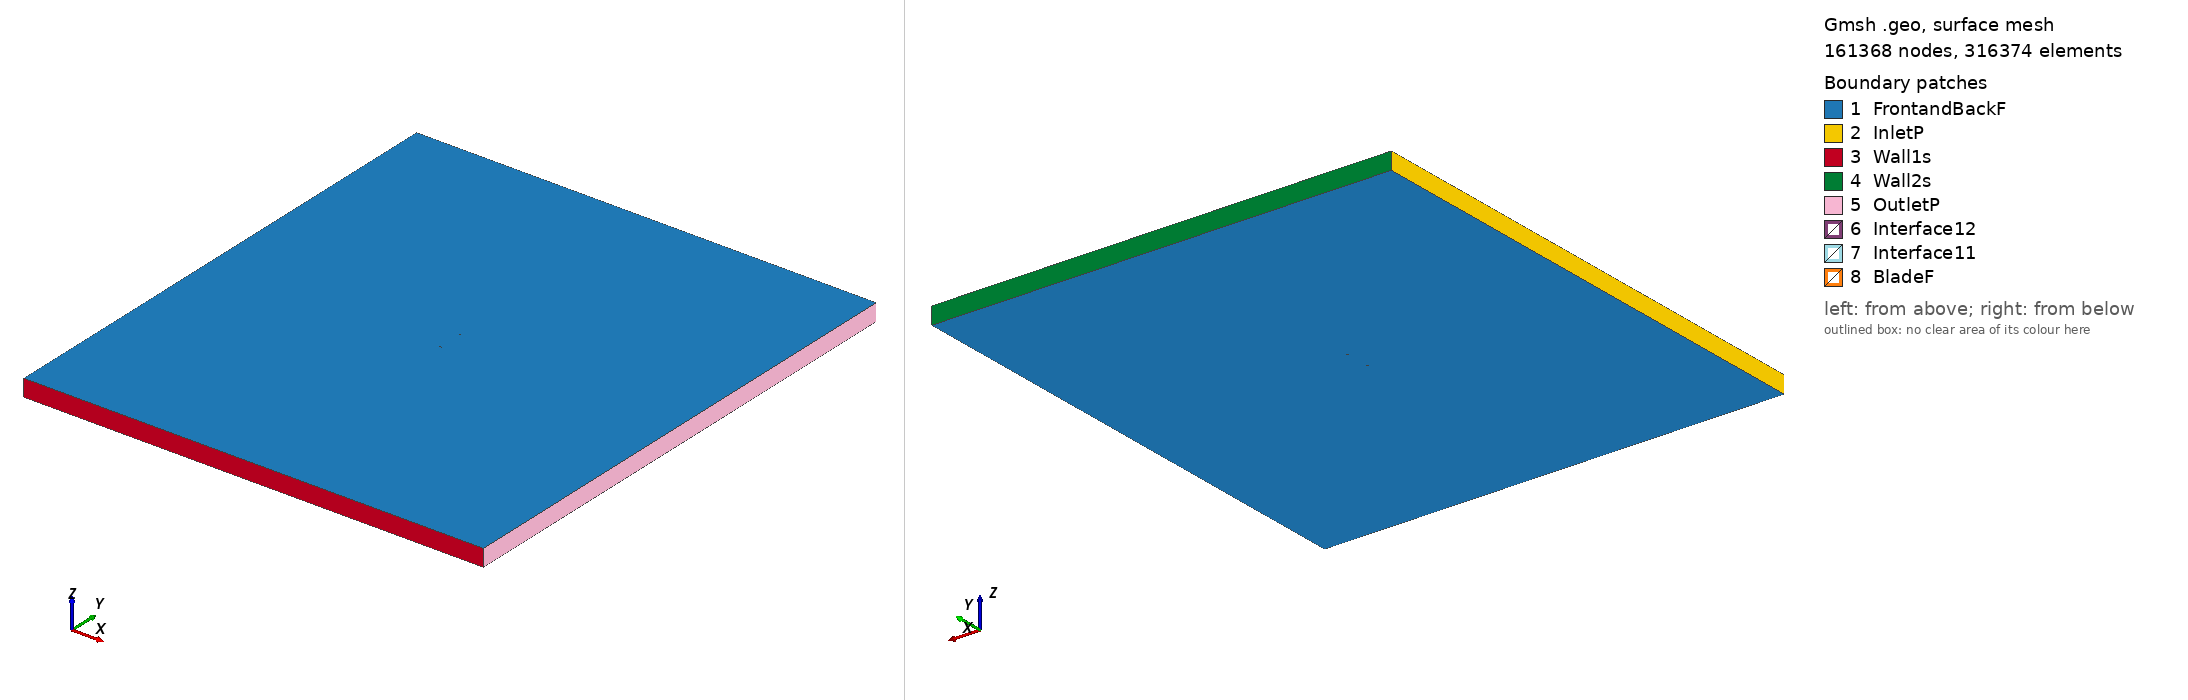

Gmsh geometry script, surface-meshed: 161368 nodes, 316374 surface elements. Boundary patches (legend numbers): 1 FrontandBackF, 2 InletP, 3 Wall1s, 4 Wall2s, 5 OutletP, 6 Interface12, 7 Interface11, 8 BladeF. Left view from above one corner, right view from below the opposite corner. Legend entries are the model's physical surfaces. The drawing asked Gmsh for element sizes between 1% and 20% of the model's largest extent; the script's own settings can give other sizes.

=== kc135d_tsr2_3.7634_aoa_-3.9906.geo (drawn) ===
SetFactory("OpenCASCADE");

Point(1) = {0.074861, 0.748508, 0, 1.0};
Point(2) = {0.074552, 0.748441, 0, 1.0};
Point(3) = {0.066773, 0.746752, 0, 1.0};
Point(4) = {0.058993, 0.745062, 0, 1.0};
Point(5) = {0.051213, 0.743373, 0, 1.0};
Point(6) = {0.043431, 0.741723, 0, 1.0};
Point(7) = {0.035645, 0.740134, 0, 1.0};
Point(8) = {0.027853, 0.738622, 0, 1.0};
Point(9) = {0.020052, 0.737238, 0, 1.0};
Point(10) = {0.012241, 0.736001, 0, 1.0};
Point(11) = {0.004417, 0.734937, 0, 1.0};
Point(12) = {-0.003421, 0.734087, 0, 1.0};
Point(13) = {-0.011271, 0.733415, 0, 1.0};
Point(14) = {-0.019132, 0.732896, 0, 1.0};
Point(15) = {-0.027008, 0.732584, 0, 1.0};
Point(16) = {-0.034892, 0.732397, 0, 1.0};
Point(17) = {-0.042790, 0.732393, 0, 1.0};
Point(18) = {-0.050703, 0.732621, 0, 1.0};
Point(19) = {-0.058648, 0.733310, 0, 1.0};
Point(20) = {-0.062640, 0.733925, 0, 1.0};
Point(21) = {-0.066649, 0.734794, 0, 1.0};
Point(22) = {-0.070685, 0.736044, 0, 1.0};
Point(23) = {-0.072720, 0.736915, 0, 1.0};
Point(24) = {-0.073541, 0.737364, 0, 1.0};
Point(25) = {-0.073956, 0.737653, 0, 1.0};
Point(26) = {-0.074818, 0.738684, 0, 1.0};
Point(27) = {-0.074852, 0.739165, 0, 1.0};
Point(28) = {-0.074117, 0.739951, 0, 1.0};
Point(29) = {-0.073734, 0.740125, 0, 1.0};
Point(30) = {-0.072959, 0.740335, 0, 1.0};
Point(31) = {-0.071004, 0.740618, 0, 1.0};
Point(32) = {-0.067091, 0.741120, 0, 1.0};
Point(33) = {-0.063177, 0.741624, 0, 1.0};
Point(34) = {-0.059264, 0.742128, 0, 1.0};
Point(35) = {-0.051436, 0.743135, 0, 1.0};
Point(36) = {-0.043609, 0.744140, 0, 1.0};
Point(37) = {-0.035782, 0.745143, 0, 1.0};
Point(38) = {-0.027946, 0.746031, 0, 1.0};
Point(39) = {-0.020106, 0.746846, 0, 1.0};
Point(40) = {-0.012257, 0.747549, 0, 1.0};
Point(41) = {-0.004401, 0.748136, 0, 1.0};
Point(42) = {0.003466, 0.748579, 0, 1.0};
Point(43) = {0.011344, 0.748859, 0, 1.0};
Point(44) = {0.019230, 0.749011, 0, 1.0};
Point(45) = {0.027118, 0.749150, 0, 1.0};
Point(46) = {0.035006, 0.749290, 0, 1.0};
Point(47) = {0.042893, 0.749431, 0, 1.0};
Point(48) = {0.050781, 0.749571, 0, 1.0};
Point(49) = {0.058669, 0.749704, 0, 1.0};
Point(50) = {0.066556, 0.749851, 0, 1.0};
Point(51) = {0.074444, 0.749991, 0, 1.0};
Point(52) = {0.074757, 0.750000, 0, 1.0};
Point(53) = {-0.074861, -0.748508, 0, 1.0};
Point(54) = {-0.074552, -0.748441, 0, 1.0};
Point(55) = {-0.066773, -0.746752, 0, 1.0};
Point(56) = {-0.058993, -0.745062, 0, 1.0};
Point(57) = {-0.051213, -0.743373, 0, 1.0};
Point(58) = {-0.043431, -0.741723, 0, 1.0};
Point(59) = {-0.035645, -0.740134, 0, 1.0};
Point(60) = {-0.027853, -0.738622, 0, 1.0};
Point(61) = {-0.020052, -0.737238, 0, 1.0};
Point(62) = {-0.012241, -0.736001, 0, 1.0};
Point(63) = {-0.004417, -0.734937, 0, 1.0};
Point(64) = {0.003421, -0.734087, 0, 1.0};
Point(65) = {0.011271, -0.733415, 0, 1.0};
Point(66) = {0.019132, -0.732896, 0, 1.0};
Point(67) = {0.027008, -0.732584, 0, 1.0};
Point(68) = {0.034892, -0.732397, 0, 1.0};
Point(69) = {0.042790, -0.732393, 0, 1.0};
Point(70) = {0.050703, -0.732621, 0, 1.0};
Point(71) = {0.058648, -0.733310, 0, 1.0};
Point(72) = {0.062640, -0.733925, 0, 1.0};
Point(73) = {0.066649, -0.734794, 0, 1.0};
Point(74) = {0.070685, -0.736044, 0, 1.0};
Point(75) = {0.072720, -0.736915, 0, 1.0};
Point(76) = {0.073541, -0.737364, 0, 1.0};
Point(77) = {0.073956, -0.737653, 0, 1.0};
Point(78) = {0.074818, -0.738684, 0, 1.0};
Point(79) = {0.074852, -0.739165, 0, 1.0};
Point(80) = {0.074117, -0.739951, 0, 1.0};
Point(81) = {0.073734, -0.740125, 0, 1.0};
Point(82) = {0.072959, -0.740335, 0, 1.0};
Point(83) = {0.071004, -0.740618, 0, 1.0};
Point(84) = {0.067091, -0.741120, 0, 1.0};
Point(85) = {0.063177, -0.741624, 0, 1.0};
Point(86) = {0.059264, -0.742128, 0, 1.0};
Point(87) = {0.051436, -0.743135, 0, 1.0};
Point(88) = {0.043609, -0.744140, 0, 1.0};
Point(89) = {0.035782, -0.745143, 0, 1.0};
Point(90) = {0.027946, -0.746031, 0, 1.0};
Point(91) = {0.020106, -0.746846, 0, 1.0};
Point(92) = {0.012257, -0.747549, 0, 1.0};
Point(93) = {0.004401, -0.748136, 0, 1.0};
Point(94) = {-0.003466, -0.748579, 0, 1.0};
Point(95) = {-0.011344, -0.748859, 0, 1.0};
Point(96) = {-0.019230, -0.749011, 0, 1.0};
Point(97) = {-0.027118, -0.749150, 0, 1.0};
Point(98) = {-0.035006, -0.749290, 0, 1.0};
Point(99) = {-0.042893, -0.749431, 0, 1.0};
Point(100) = {-0.050781, -0.749571, 0, 1.0};
Point(101) = {-0.058669, -0.749704, 0, 1.0};
Point(102) = {-0.066556, -0.749851, 0, 1.0};
Point(103) = {-0.074444, -0.749991, 0, 1.0};
Point(104) = {-0.074757, -0.750000, 0, 1.0};

// Lines: first blade (splines 1-4)
Spline(1) = {1:16};
Spline(2) = {16:38};
Spline(3) = {38:52};
Spline(4) = {52,1};

// Lines: second blade (splines 5-8)
Spline(5) = {53:68};
Spline(6) = {68:90};
Spline(7) = {90:104};
Spline(8) = {104,53};

// Outer domain (points 20001-4 and lines)
Point(105) = {-13.50000000, -15.00000000, 0, 1.0};
Point(106) = {-13.50000000, 15.00000000, 0, 1.0};
Point(107) = {13.50000000, 15.00000000, 0, 1.0};
Point(108) = {13.50000000, -15.00000000, 0, 1.0};
Line(11) = {105, 106};
Line(12) = {106, 107};
Line(13) = {107, 108};
Line(14) = {105, 108};

// Interface (between moving and stationary domain) (circles)
Circle(9) = {0, 0, 0, 0.80000000, 0, 2*Pi};
Circle(10) = {0, 0, 0, 0.80000000, 0, 2*Pi};

// Loops collect Lines/Splines/etc (blade1, blade2, domain, first circle)
Line Loop(1) = {1:4};
Line Loop(2) = {5:8};
Line Loop(3) = {11,12,13,-14};
Line Loop(4) = {9};

// BooleanDifference cuts out the circle/interface from the domain
Plane Surface(1) = {3};
Plane Surface(2) = {4};
BooleanDifference{ Surface{1}; Delete;}{ Surface{2}; Delete;}

// This one cuts out the blades from the inner circle/interface
Line Loop(6) = {10};
Plane Surface(5) = {6};
Plane Surface(6) = {1};
Plane Surface(7) = {2};
BooleanDifference{ Surface{5}; Delete;}{ Surface{6,7}; Delete;}

// extrude to 3rd dimension
Extrude {0, 0, 1} {Surface{1}; Surface{5}; Layers{1}; Recombine;}

// Physical Surfaces are the named boundaries (patches)
Physical Surface("Interface11") = {12};
Physical Surface("Interface12") = {10};

// sides of domain
Physical Surface("InletP") = {6};
Physical Surface("OutletP") = {9};

// top and bottom of domain
Physical Surface("Wall1s") = {7};
Physical Surface("Wall2s") = {8};

// Check FrontandBackF by ensuring there is nothing in the 3rd dimension
Physical Surface("FrontandBackF") = {1,11,5,21};
Physical Surface("BladeF") = {13:20};
Physical Volume("Turbine") = {2};
Physical Volume("Farfield") = {1};

// settings for airfoil boundary layer
Field[1] = BoundaryLayer;
Field[1].EdgesList = {1:8};
Field[1].hwall_n = 1e-3;
Field[1].thickness = 1.5e-2;
Field[1].ratio = 1.05;
Field[1].Quads = 1;
BoundaryLayer Field = 1;

// control points for mesh (blade and interface)
// floor((arc length / 1.5mm)/ 6) -> Transfinite Line
Transfinite Line {1,2,3,5,6,7} = 33 Using Progression 1;
Transfinite Line {4,8} = 2 Using Progression 1;
Transfinite Line {9, 15} = 800 Using Progression 1;

// For more information on gmsh syntax, visit http://gmsh.info/doc/texinfo/gmsh.html
